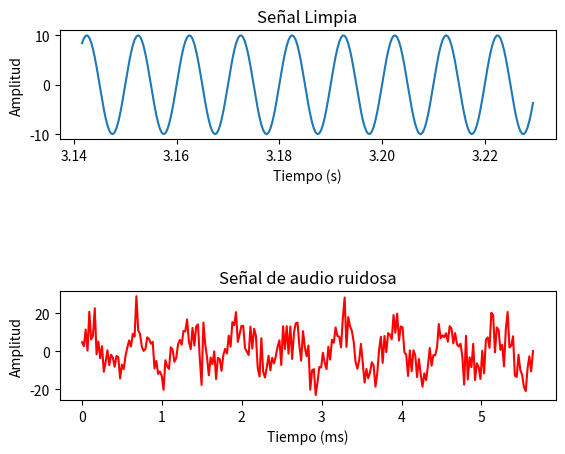

The script that saved this image:
import numpy as np
import matplotlib.pyplot as plt
from scipy.io import wavfile

#Archivo de Salida
output_file = 'sonido_mas_ruido.wav'

#Especificando los parámetros del audio
duracion = 20  # segundos
sampling_freq = 44100  # Hz
tone_freq = 100
min_val = 1 * np.pi
max_val = 100 * np.pi

# Generar audio
t = np.linspace(min_val, max_val, duracion * sampling_freq) #arreglo de valores: numero inicial, numero final, cant de valores
audio = 10 * np.sin(2 * np.pi * tone_freq * t)
audio_watts = audio ** 2
x_db = 10 * np.log10(audio_watts)

t1= t [:250]
audio_plot = audio [:250]
##graficar sonido limpio
plt.subplot (3,1,1)
plt.plot (t1, audio_plot)
plt.title ("Señal Limpia")
plt.ylabel ("Amplitud")
plt.xlabel ("Tiempo (s)")
plt.show()


# Agregar ruido con un SNR deseado
#SNR objetivo
target_snr_db = 1

sig_avg_watts = np.mean(audio_watts) # Calcular potencia 
sig_avg_db = 10 * np.log10(sig_avg_watts)

noise_avg_db = sig_avg_db - target_snr_db # calcular ruido
noise_avg_watts = 10 ** (noise_avg_db / 10)

mean_noise = 0 # Generacion ruido blanco
ruido_volts = np.random.normal(mean_noise, np.sqrt(noise_avg_watts), len(audio_watts))
# Ruido montado en la señal original
audio += ruido_volts


# Escalar a 16 bits los valores enteros
factor_escala = pow(2,15) - 1
audio_normalizado = audio / np.max(np.abs(audio))
audio_escalado = np.int16(audio_normalizado * factor_escala)

# Escribir el archivo de salida
wavfile.write(output_file, sampling_freq, audio_escalado)


# Extraer los primeros 100 valores
audio_escalado = audio[:250]

# Construyendo el eje del tiempo
x_values = np.arange (0, len(audio_escalado), 1) / float(sampling_freq)

# Convirtiendo a segundos
x_values *= 1000
audio= audio[:250]

# Graficando la señal
plt.subplot(3,1,3)
plt.plot(x_values, audio, color='red')
plt.xlabel('Tiempo (ms)')
plt.ylabel('Amplitud')
plt.title('Señal de audio ruidosa')
plt.show()

